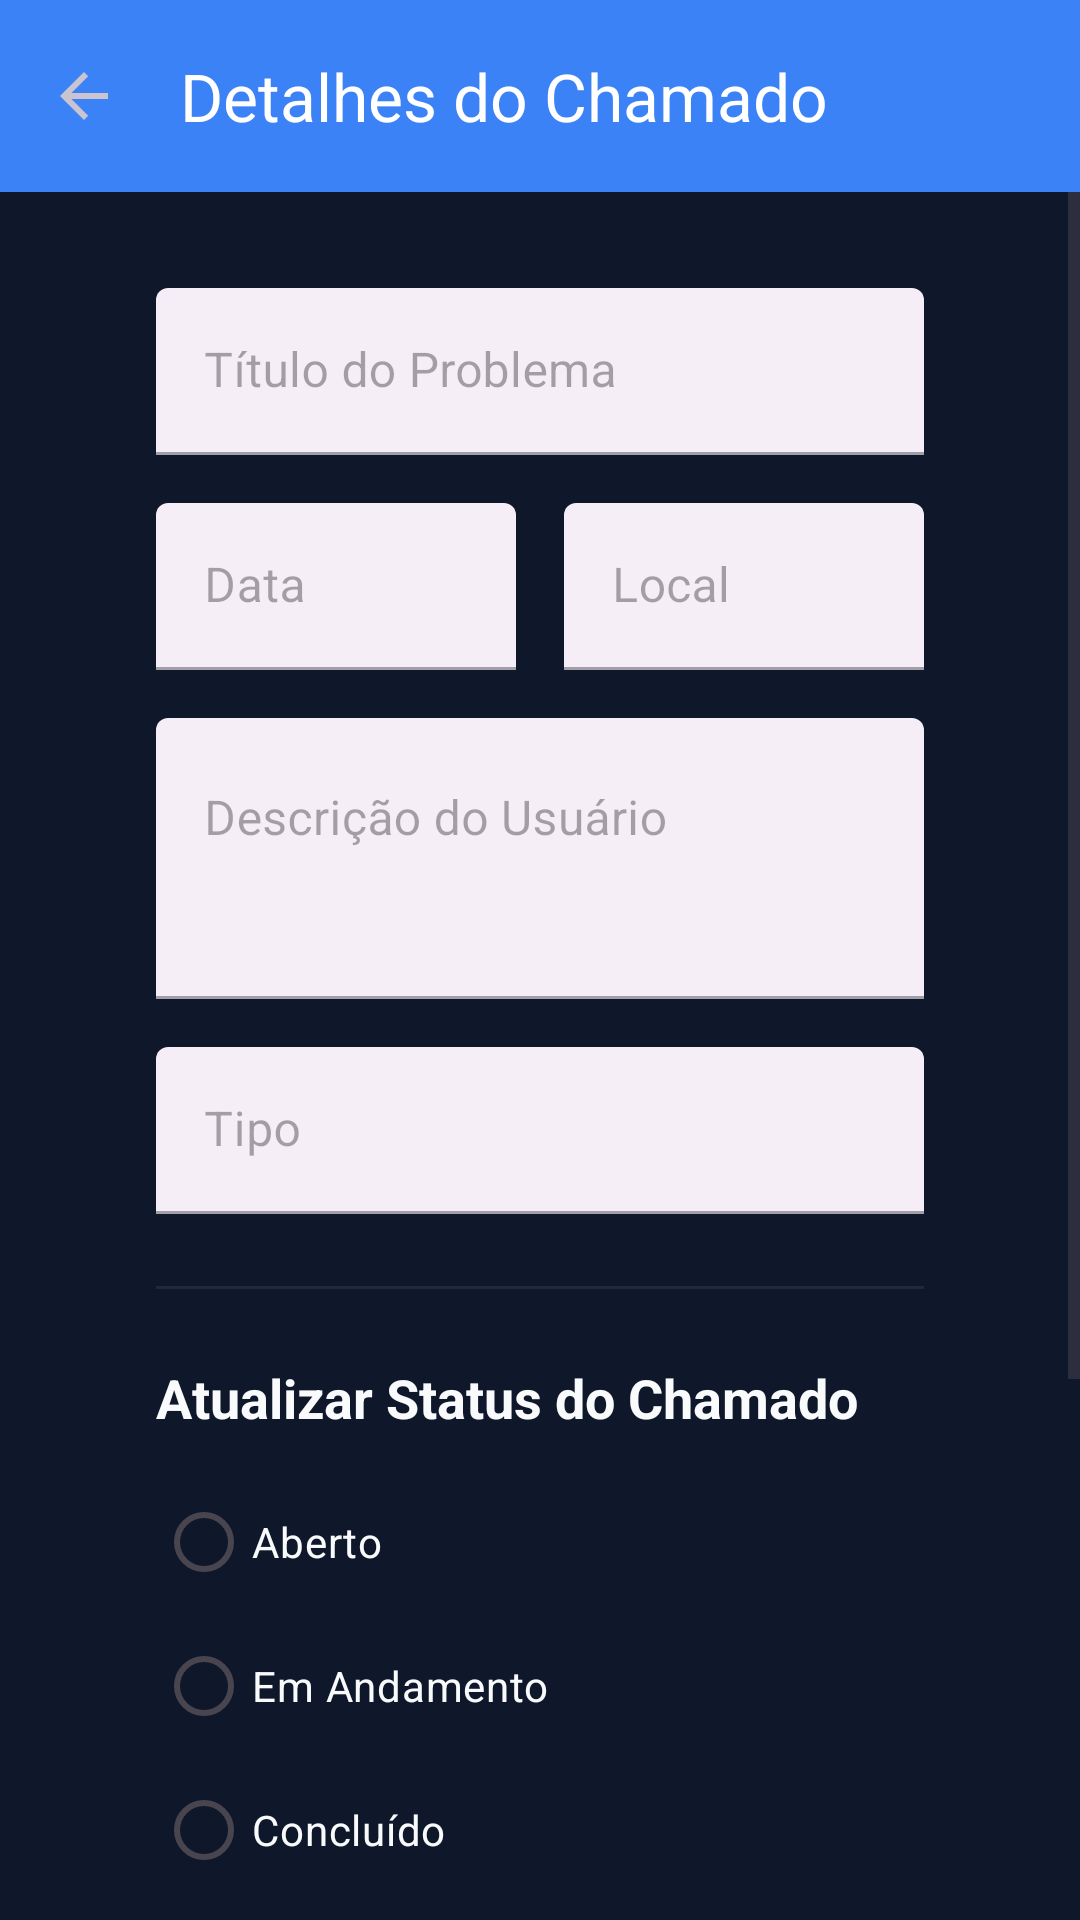

Layout XML and referenced resources for this Android screen:
<!-- AndroidManifest.xml: application theme Theme.Trabalho2 -->
<!-- res/layout/activity_detalhes_chamado.xml -->
<?xml version="1.0" encoding="utf-8"?>
<LinearLayout xmlns:android="http://schemas.android.com/apk/res/android"
    xmlns:app="http://schemas.android.com/apk/res-auto"
    xmlns:tools="http://schemas.android.com/tools"
    android:layout_width="match_parent"
    android:layout_height="match_parent"
    android:fitsSystemWindows="true"
    android:orientation="vertical"
    tools:context=".DetalhesChamado">

    <com.google.android.material.appbar.MaterialToolbar
        android:id="@+id/toolbar"
        android:layout_width="match_parent"
        android:layout_height="?attr/actionBarSize"
        android:background="@color/primary"
        android:theme="@style/ThemeOverlay.Material3.Dark"
        app:navigationIcon="?attr/homeAsUpIndicator"
        app:title="Detalhes do Chamado"
        app:titleTextColor="@color/white" />

    <ScrollView
        android:layout_width="match_parent"
        android:layout_height="match_parent"
        android:background="@color/dark_background"
        android:fillViewport="true">

        <LinearLayout
            android:id="@+id/main"
            android:layout_width="match_parent"
            android:layout_height="wrap_content"
            android:layout_marginLeft="20dp"
            android:layout_marginRight="20dp"
            android:orientation="vertical"
            android:padding="32dp">

            <com.google.android.material.textfield.TextInputLayout
                style="@style/Widget.MaterialComponents.TextInputLayout.FilledBox"
                android:layout_width="match_parent"
                android:layout_height="wrap_content"
                android:layout_marginBottom="16dp"
                android:enabled="false"
                android:hint="Título do Problema"
                app:boxBackgroundColor="@color/dark_surface"
                app:hintTextColor="@color/primary_light">

                <com.google.android.material.textfield.TextInputEditText
                    android:id="@+id/inputTitulo"
                    android:layout_width="match_parent"
                    android:layout_height="wrap_content"
                    android:textColor="@color/dark_on_surface" />
            </com.google.android.material.textfield.TextInputLayout>

            <LinearLayout
                android:layout_width="match_parent"
                android:layout_height="wrap_content"
                android:layout_marginBottom="16dp"
                android:orientation="horizontal">

                <com.google.android.material.textfield.TextInputLayout
                    style="@style/Widget.MaterialComponents.TextInputLayout.FilledBox"
                    android:layout_width="0dp"
                    android:layout_height="wrap_content"
                    android:layout_marginEnd="8dp"
                    android:layout_weight="1"
                    android:enabled="false"
                    android:hint="Data"
                    app:boxBackgroundColor="@color/dark_surface"
                    app:hintTextColor="@color/primary_light">

                    <com.google.android.material.textfield.TextInputEditText
                        android:id="@+id/inputData"
                        android:layout_width="match_parent"
                        android:layout_height="wrap_content"
                        android:textColor="@color/dark_on_surface" />
                </com.google.android.material.textfield.TextInputLayout>

                <com.google.android.material.textfield.TextInputLayout
                    style="@style/Widget.MaterialComponents.TextInputLayout.FilledBox"
                    android:layout_width="0dp"
                    android:layout_height="wrap_content"
                    android:layout_marginStart="8dp"
                    android:layout_weight="1"
                    android:enabled="false"
                    android:hint="Local"
                    app:boxBackgroundColor="@color/dark_surface"
                    app:hintTextColor="@color/primary_light">

                    <com.google.android.material.textfield.TextInputEditText
                        android:id="@+id/inputLocal"
                        android:layout_width="match_parent"
                        android:layout_height="wrap_content"
                        android:textColor="@color/dark_on_surface" />
                </com.google.android.material.textfield.TextInputLayout>
            </LinearLayout>

            <com.google.android.material.textfield.TextInputLayout
                style="@style/Widget.MaterialComponents.TextInputLayout.FilledBox"
                android:layout_width="match_parent"
                android:layout_height="wrap_content"
                android:layout_marginBottom="16dp"
                android:enabled="false"
                android:hint="Descrição do Usuário"
                app:boxBackgroundColor="@color/dark_surface"
                app:hintTextColor="@color/primary_light">

                <com.google.android.material.textfield.TextInputEditText
                    android:id="@+id/inputDescricao"
                    android:layout_width="match_parent"
                    android:layout_height="wrap_content"
                    android:gravity="top|start"
                    android:lines="3"
                    android:textColor="@color/dark_on_surface" />
            </com.google.android.material.textfield.TextInputLayout>

            <com.google.android.material.textfield.TextInputLayout
                style="@style/Widget.MaterialComponents.TextInputLayout.FilledBox"
                android:layout_width="match_parent"
                android:layout_height="wrap_content"
                android:layout_marginBottom="24dp"
                android:enabled="false"
                android:hint="Tipo"
                app:boxBackgroundColor="@color/dark_surface"
                app:hintTextColor="@color/primary_light">

                <com.google.android.material.textfield.TextInputEditText
                    android:id="@+id/inputTipo"
                    android:layout_width="match_parent"
                    android:layout_height="wrap_content"
                    android:textColor="@color/dark_on_surface" />
            </com.google.android.material.textfield.TextInputLayout>

            <ImageView
                android:id="@+id/imgChamado"
                android:layout_width="match_parent"
                android:layout_height="200dp"
                android:layout_marginBottom="24dp"
                android:background="@color/dark_surface"
                android:contentDescription="Foto do chamado"
                android:scaleType="centerCrop"
                android:visibility="gone" />

            <View
                android:layout_width="match_parent"
                android:layout_height="1dp"
                android:layout_marginBottom="24dp"
                android:background="@color/dark_surface" />

            <TextView
                android:layout_width="match_parent"
                android:layout_height="wrap_content"
                android:layout_marginBottom="12dp"
                android:text="Atualizar Status do Chamado"
                android:textColor="@color/dark_on_surface"
                android:textSize="18sp"
                android:textStyle="bold" />

            <RadioGroup
                android:id="@+id/rgStatus"
                android:layout_width="match_parent"
                android:layout_height="wrap_content"
                android:layout_marginBottom="24dp"
                android:orientation="vertical">

                <RadioButton
                    android:id="@+id/aberto"
                    android:layout_width="wrap_content"
                    android:layout_height="wrap_content"
                    android:buttonTint="@color/primary"
                    android:text="Aberto"
                    android:textColor="@color/dark_on_surface" />

                <RadioButton
                    android:id="@+id/emAtendimento"
                    android:layout_width="wrap_content"
                    android:layout_height="wrap_content"
                    android:buttonTint="@color/primary"
                    android:text="Em Andamento"
                    android:textColor="@color/dark_on_surface" />

                <RadioButton
                    android:id="@+id/concluido"
                    android:layout_width="wrap_content"
                    android:layout_height="wrap_content"
                    android:buttonTint="@color/primary"
                    android:text="Concluído"
                    android:textColor="@color/dark_on_surface" />
            </RadioGroup>

            <com.google.android.material.textfield.TextInputLayout
                style="@style/Widget.MaterialComponents.TextInputLayout.FilledBox"
                android:layout_width="match_parent"
                android:layout_height="wrap_content"
                android:layout_marginBottom="40dp"
                android:hint="Registro de Solução / Observações"
                app:boxBackgroundColor="@color/dark_surface"
                app:boxStrokeColor="@color/primary"
                app:hintTextColor="@color/primary_light">

                <com.google.android.material.textfield.TextInputEditText
                    android:id="@+id/inputSolucao"
                    android:layout_width="match_parent"
                    android:layout_height="wrap_content"
                    android:gravity="top|start"
                    android:inputType="textMultiLine"
                    android:lines="4"
                    android:textColor="@color/dark_on_surface" />
            </com.google.android.material.textfield.TextInputLayout>

            <LinearLayout
                android:layout_width="match_parent"
                android:layout_height="wrap_content"
                android:orientation="horizontal">

                <Button
                    android:id="@+id/btnVoltar"
                    style="@style/Widget.MaterialComponents.Button.OutlinedButton"
                    android:layout_width="0dp"
                    android:layout_height="60dp"
                    android:layout_marginEnd="8dp"
                    android:layout_weight="1"
                    android:text="VOLTAR"
                    android:textColor="@color/primary_light"
                    app:strokeColor="@color/primary_light" />

                <Button
                    android:id="@+id/btnSalvar"
                    android:layout_width="0dp"
                    android:layout_height="60dp"
                    android:layout_marginStart="8dp"
                    android:layout_weight="1"
                    android:backgroundTint="@color/primary"
                    android:text="SALVAR"
                    android:textColor="@color/white" />
            </LinearLayout>

        </LinearLayout>
    </ScrollView>
</LinearLayout>
<!-- resources referenced by this layout -->
<resources>
  <color name="dark_background">#0F172A</color>
  <color name="dark_on_surface">#F8FAFC</color>
  <color name="dark_surface">#1E293B</color>
  <color name="primary">#3B82F6</color>
  <color name="primary_light">#93C5FD</color>
  <color name="white">#FFFFFF</color>
  <style name="Theme.Trabalho2" parent="Base.Theme.Trabalho2" />
  <style name="Base.Theme.Trabalho2" parent="Theme.Material3.DayNight.NoActionBar">
          <item name="colorPrimary">@color/primary</item>
          <item name="colorOnPrimary">@color/on_primary</item>
          <item name="colorPrimaryContainer">@color/primary_light</item>
          <item name="colorOnPrimaryContainer">@color/primary_dark</item>
          <item name="android:windowBackground">@color/dark_background</item>
      </style>
  <color name="on_primary">#FFFFFF</color>
  <color name="primary_dark">#1D4ED8</color>
</resources>
